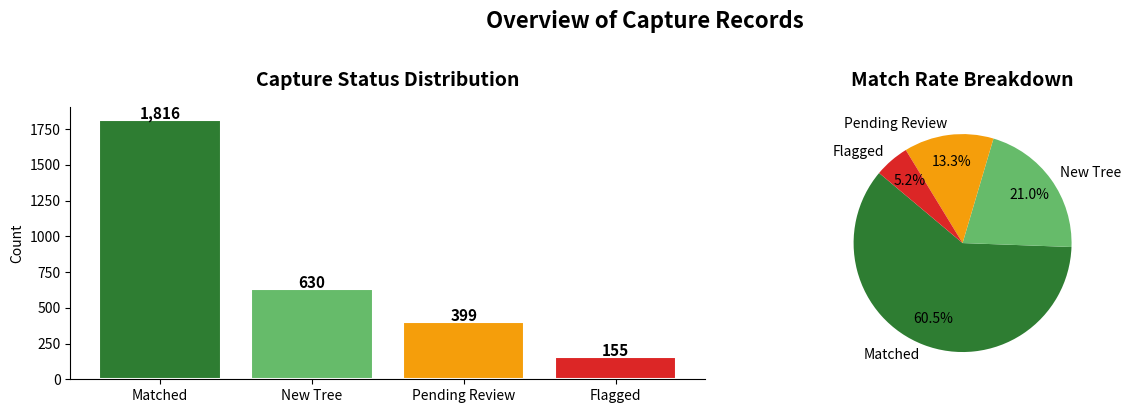
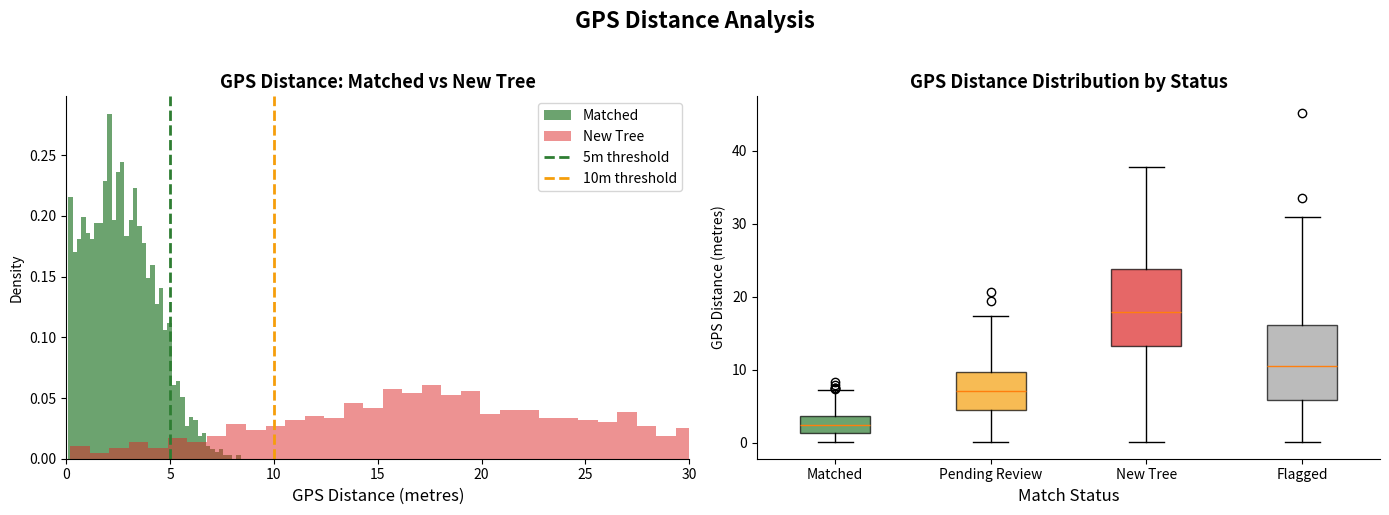
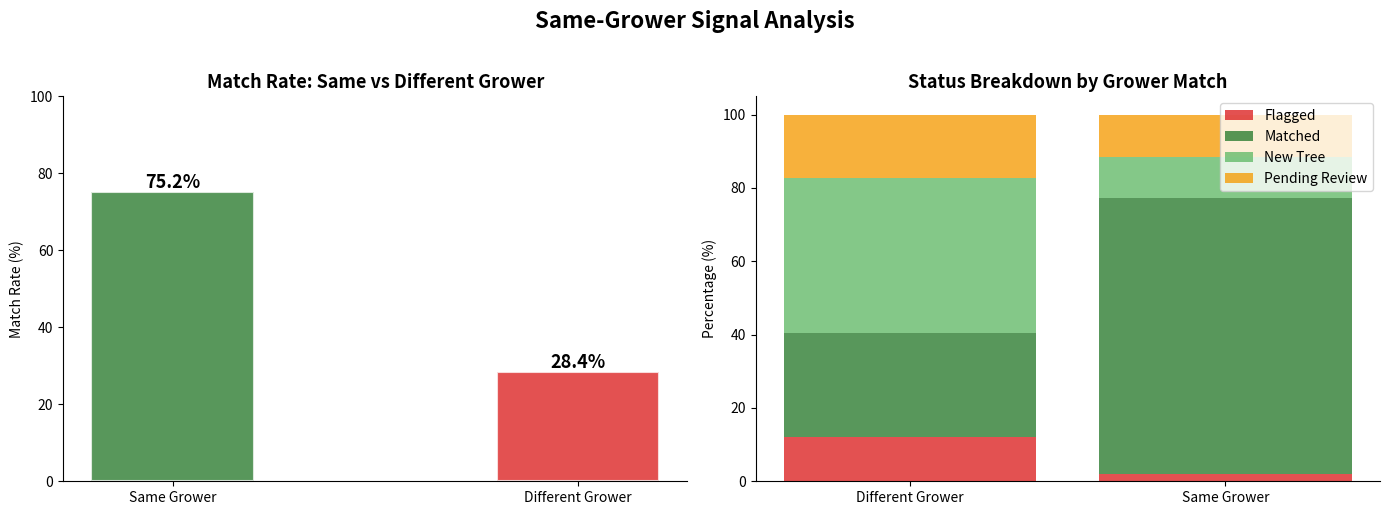
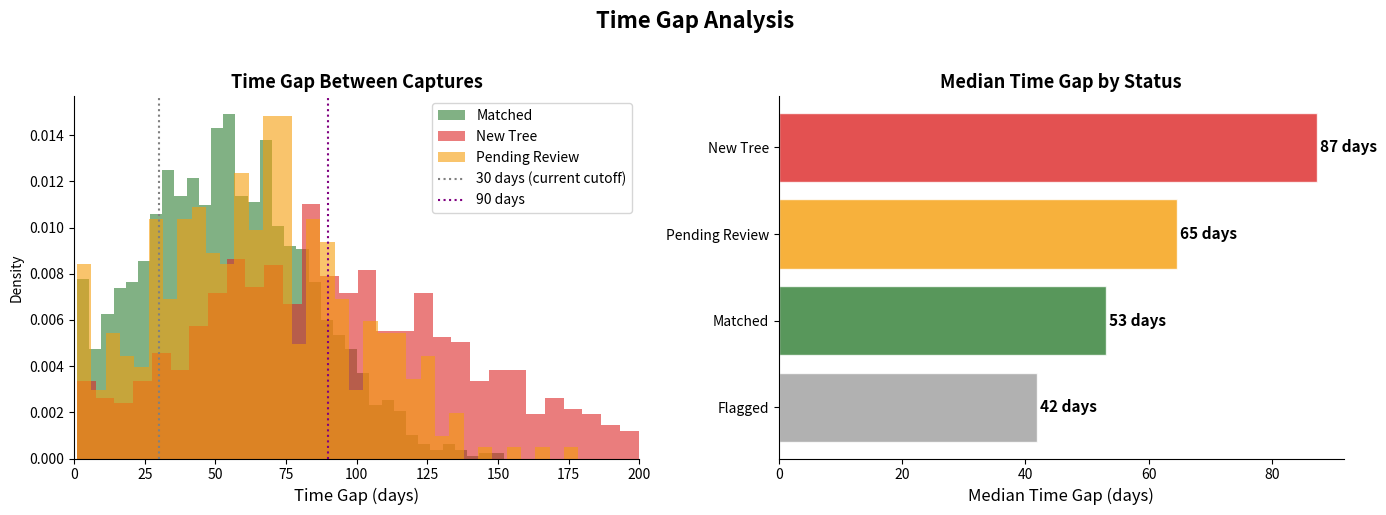
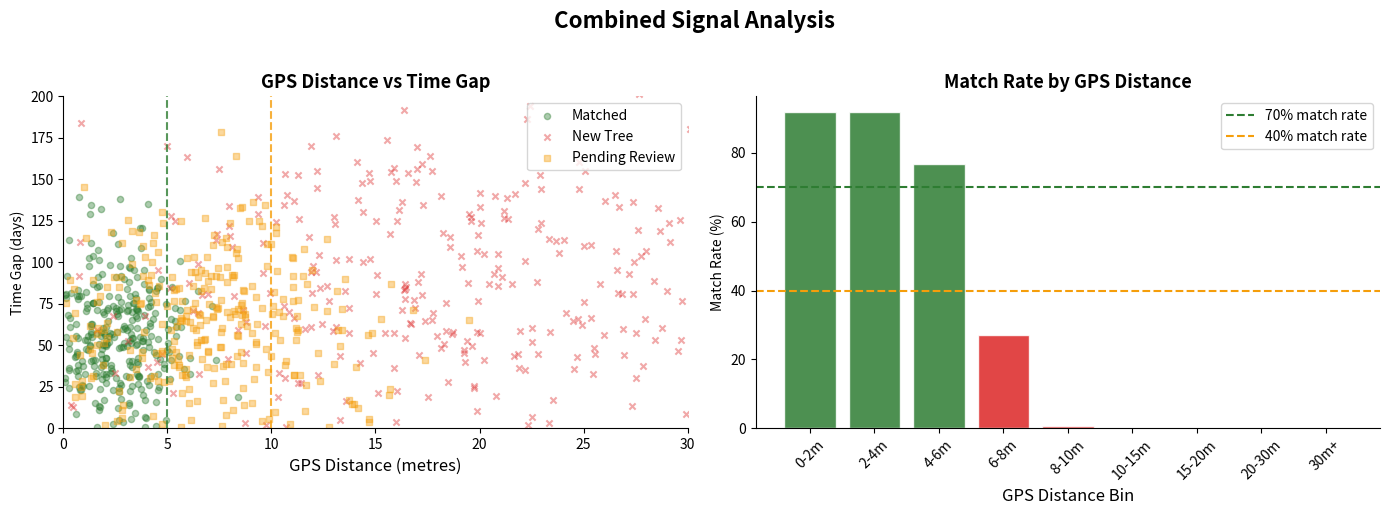
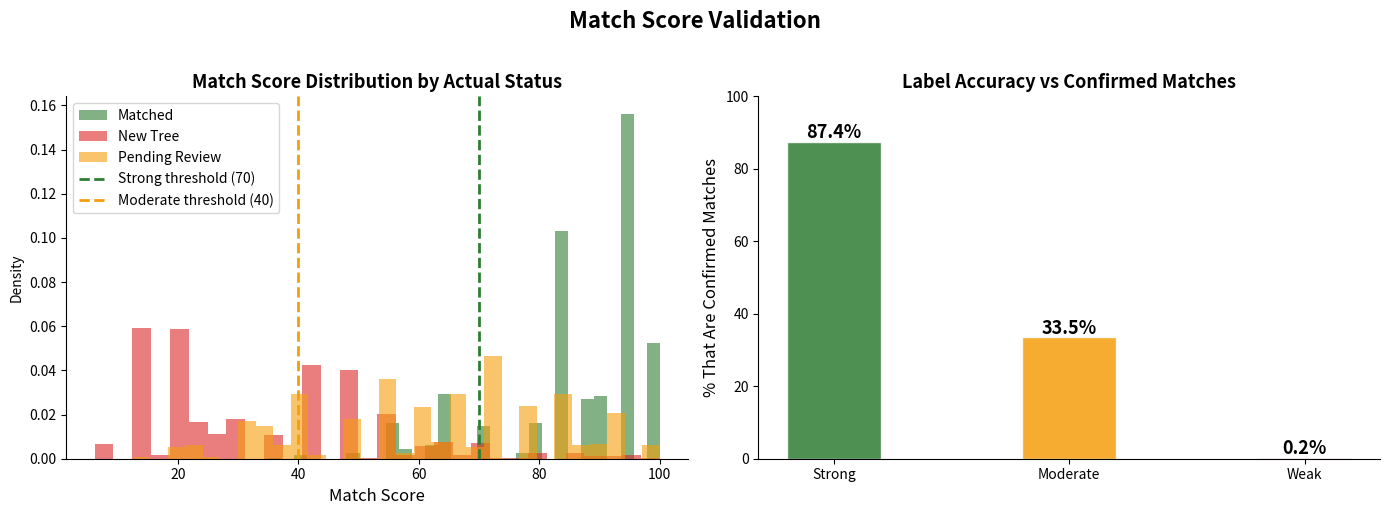

These figures' Python source, in order:
import pandas as pd
import numpy as np
import matplotlib.pyplot as plt
import matplotlib.patches as mpatches
import seaborn as sns
from datetime import datetime, timedelta
import warnings
warnings.filterwarnings('ignore')

# Style
plt.rcParams['figure.figsize'] = (12, 5)
plt.rcParams['font.family'] = 'sans-serif'
plt.rcParams['axes.spines.top'] = False
plt.rcParams['axes.spines.right'] = False

GREEN  = '#2e7d32'
AMBER  = '#f59e0b'
RED    = '#dc2626'
LIGHT  = '#e8f5e9'

print('Libraries loaded successfully')

# ─────────────────────────────────────────────────────────────
# MOCK DATA GENERATOR
# Replace this function with real API data when available.
# Expected columns:
#   capture_id, tree_id, grower_id, organisation,
#   gps_distance_m, time_gap_days, same_grower,
#   status (Matched / New Tree / Pending / Flagged),
#   captured_at
# ─────────────────────────────────────────────────────────────

def generate_mock_data(n=3000, seed=42):
    rng = np.random.default_rng(seed)
    
    ORGS     = ['Trees for the Future', 'WeForest', 'Eden Reforestation', 'Ripple Effect', 'Komaza']
    STATUSES = ['Matched', 'New Tree', 'Pending Review', 'Flagged']
    WEIGHTS  = [0.60, 0.22, 0.13, 0.05]
    
    statuses = rng.choice(STATUSES, size=n, p=WEIGHTS)
    rows = []
    
    for i, status in enumerate(statuses):
        if status == 'Matched':
            gps      = abs(rng.normal(2.5, 1.8))
            time_gap = abs(rng.normal(55, 30))
            same_grower = rng.random() < 0.85
        elif status == 'New Tree':
            gps      = abs(rng.normal(18, 8))
            time_gap = abs(rng.normal(90, 50))
            same_grower = rng.random() < 0.40
        elif status == 'Pending Review':
            gps      = abs(rng.normal(7, 4))
            time_gap = abs(rng.normal(65, 35))
            same_grower = rng.random() < 0.60
        else:
            gps      = abs(rng.normal(12, 8))
            time_gap = abs(rng.normal(40, 30))
            same_grower = rng.random() < 0.30
        
        rows.append({
            'capture_id':    f'cap_{i:06d}',
            'grower_id':     f'grower_{rng.integers(1, 300):04d}',
            'organisation':  rng.choice(ORGS),
            'gps_distance_m': round(float(np.clip(gps, 0.1, 50)), 2),
            'time_gap_days':  round(float(np.clip(time_gap, 1, 365)), 1),
            'same_grower':    bool(same_grower),
            'status':         status,
            'captured_at':    datetime(2024, 1, 1) + timedelta(days=int(rng.integers(0, 365))),
        })
    
    return pd.DataFrame(rows)

df = generate_mock_data(3000)
print(f'Dataset loaded: {len(df):,} capture records')
df.head()

# Status distribution
status_counts = df['status'].value_counts()
colors = [GREEN, '#66bb6a', AMBER, RED]

fig, axes = plt.subplots(1, 2, figsize=(13, 4))

# Bar chart
bars = axes[0].bar(status_counts.index, status_counts.values, color=colors, edgecolor='white', linewidth=1.5)
axes[0].set_title('Capture Status Distribution', fontsize=14, fontweight='bold', pad=15)
axes[0].set_ylabel('Count')
for bar, val in zip(bars, status_counts.values):
    axes[0].text(bar.get_x() + bar.get_width()/2, bar.get_height() + 10,
                 f'{val:,}', ha='center', fontsize=11, fontweight='bold')

# Pie chart
axes[1].pie(status_counts.values, labels=status_counts.index, colors=colors,
            autopct='%1.1f%%', startangle=140, pctdistance=0.75)
axes[1].set_title('Match Rate Breakdown', fontsize=14, fontweight='bold', pad=15)

plt.suptitle('Overview of Capture Records', fontsize=16, fontweight='bold', y=1.02)
plt.tight_layout()
plt.show()

print(f"\nMatch rate: {status_counts['Matched'] / len(df) * 100:.1f}%")
print(f"New tree rate: {status_counts['New Tree'] / len(df) * 100:.1f}%")

matched  = df[df['status'] == 'Matched']['gps_distance_m']
new_tree = df[df['status'] == 'New Tree']['gps_distance_m']

fig, axes = plt.subplots(1, 2, figsize=(14, 5))

# Histogram overlay
axes[0].hist(matched,  bins=40, alpha=0.7, color=GREEN, label='Matched',  density=True)
axes[0].hist(new_tree, bins=40, alpha=0.5, color=RED,   label='New Tree', density=True)
axes[0].axvline(5,  color=GREEN, linestyle='--', linewidth=2, label='5m threshold')
axes[0].axvline(10, color=AMBER, linestyle='--', linewidth=2, label='10m threshold')
axes[0].set_xlabel('GPS Distance (metres)', fontsize=12)
axes[0].set_ylabel('Density')
axes[0].set_title('GPS Distance: Matched vs New Tree', fontsize=13, fontweight='bold')
axes[0].legend()
axes[0].set_xlim(0, 30)

# Box plot by status
status_order = ['Matched', 'Pending Review', 'New Tree', 'Flagged']
box_colors   = [GREEN, AMBER, RED, '#9e9e9e']
data_by_status = [df[df['status'] == s]['gps_distance_m'].values for s in status_order]
bp = axes[1].boxplot(data_by_status, labels=status_order, patch_artist=True, notch=False)
for patch, color in zip(bp['boxes'], box_colors):
    patch.set_facecolor(color)
    patch.set_alpha(0.7)
axes[1].set_xlabel('Match Status', fontsize=12)
axes[1].set_ylabel('GPS Distance (metres)')
axes[1].set_title('GPS Distance Distribution by Status', fontsize=13, fontweight='bold')

plt.suptitle('GPS Distance Analysis', fontsize=16, fontweight='bold', y=1.02)
plt.tight_layout()
plt.show()

print('GPS Distance Statistics (Matched captures):')
print(matched.describe().round(2))
print(f"\n95th percentile of matched captures: {matched.quantile(0.95):.1f}m")
print(f"Median GPS distance for matched: {matched.median():.1f}m")
print(f"Median GPS distance for new tree: {new_tree.median():.1f}m")

grower_match = df.groupby(['same_grower', 'status']).size().unstack(fill_value=0)
grower_pct   = grower_match.div(grower_match.sum(axis=1), axis=0) * 100

fig, axes = plt.subplots(1, 2, figsize=(14, 5))

# Match rate same vs different grower
match_rates = {
    'Same Grower':      df[df['same_grower'] == True]['status'].eq('Matched').mean() * 100,
    'Different Grower': df[df['same_grower'] == False]['status'].eq('Matched').mean() * 100,
}
bars = axes[0].bar(match_rates.keys(), match_rates.values(),
                   color=[GREEN, RED], alpha=0.8, edgecolor='white', linewidth=1.5, width=0.4)
axes[0].set_ylabel('Match Rate (%)')
axes[0].set_title('Match Rate: Same vs Different Grower', fontsize=13, fontweight='bold')
axes[0].set_ylim(0, 100)
for bar, val in zip(bars, match_rates.values()):
    axes[0].text(bar.get_x() + bar.get_width()/2, bar.get_height() + 1,
                 f'{val:.1f}%', ha='center', fontsize=13, fontweight='bold')

# Stacked bar
status_colors = {'Matched': GREEN, 'New Tree': '#66bb6a', 'Pending Review': AMBER, 'Flagged': RED}
bottom = np.zeros(2)
labels = ['Different Grower', 'Same Grower']
for status in grower_pct.columns:
    vals = [grower_pct.loc[False, status] if False in grower_pct.index else 0,
            grower_pct.loc[True,  status] if True  in grower_pct.index else 0]
    axes[1].bar(labels, vals, bottom=bottom,
                color=status_colors.get(status, '#9e9e9e'), alpha=0.8, label=status)
    bottom += np.array(vals)
axes[1].set_ylabel('Percentage (%)')
axes[1].set_title('Status Breakdown by Grower Match', fontsize=13, fontweight='bold')
axes[1].legend(loc='upper right', fontsize=10)

plt.suptitle('Same-Grower Signal Analysis', fontsize=16, fontweight='bold', y=1.02)
plt.tight_layout()
plt.show()

lift = match_rates['Same Grower'] / match_rates['Different Grower']
print(f"Same grower match rate:      {match_rates['Same Grower']:.1f}%")
print(f"Different grower match rate: {match_rates['Different Grower']:.1f}%")
print(f"Lift from same-grower flag:  {lift:.2f}x more likely to be a match")

fig, axes = plt.subplots(1, 2, figsize=(14, 5))

# Time gap distribution
for status, color in [('Matched', GREEN), ('New Tree', RED), ('Pending Review', AMBER)]:
    data = df[df['status'] == status]['time_gap_days']
    axes[0].hist(data, bins=35, alpha=0.6, color=color, label=status, density=True)
axes[0].axvline(30,  color='gray',   linestyle=':', linewidth=1.5, label='30 days (current cutoff)')
axes[0].axvline(90,  color='purple', linestyle=':', linewidth=1.5, label='90 days')
axes[0].set_xlabel('Time Gap (days)', fontsize=12)
axes[0].set_ylabel('Density')
axes[0].set_title('Time Gap Between Captures', fontsize=13, fontweight='bold')
axes[0].legend(fontsize=10)
axes[0].set_xlim(0, 200)

# Median time gap by status
medians = df.groupby('status')['time_gap_days'].median().sort_values()
color_map = {'Matched': GREEN, 'Pending Review': AMBER, 'New Tree': RED, 'Flagged': '#9e9e9e'}
bar_colors = [color_map.get(s, '#9e9e9e') for s in medians.index]
bars = axes[1].barh(medians.index, medians.values, color=bar_colors, alpha=0.8, edgecolor='white')
axes[1].set_xlabel('Median Time Gap (days)', fontsize=12)
axes[1].set_title('Median Time Gap by Status', fontsize=13, fontweight='bold')
for bar, val in zip(bars, medians.values):
    axes[1].text(bar.get_width() + 0.5, bar.get_y() + bar.get_height()/2,
                 f'{val:.0f} days', va='center', fontsize=11, fontweight='bold')

plt.suptitle('Time Gap Analysis', fontsize=16, fontweight='bold', y=1.02)
plt.tight_layout()
plt.show()

print('Time Gap Statistics (Matched captures):')
print(df[df['status'] == 'Matched']['time_gap_days'].describe().round(1))

fig, axes = plt.subplots(1, 2, figsize=(14, 5))

# GPS distance vs time gap scatter
for status, color, marker in [
    ('Matched', GREEN, 'o'),
    ('New Tree', RED, 'x'),
    ('Pending Review', AMBER, 's')
]:
    sub = df[df['status'] == status].sample(min(300, len(df[df['status'] == status])))
    axes[0].scatter(sub['gps_distance_m'], sub['time_gap_days'],
                    c=color, alpha=0.4, s=20, label=status, marker=marker)

axes[0].axvline(5,  color=GREEN, linestyle='--', linewidth=1.5, alpha=0.8)
axes[0].axvline(10, color=AMBER, linestyle='--', linewidth=1.5, alpha=0.8)
axes[0].set_xlabel('GPS Distance (metres)', fontsize=12)
axes[0].set_ylabel('Time Gap (days)')
axes[0].set_title('GPS Distance vs Time Gap', fontsize=13, fontweight='bold')
axes[0].legend(fontsize=10)
axes[0].set_xlim(0, 30)
axes[0].set_ylim(0, 200)

# Match rate by GPS bin
bins   = [0, 2, 4, 6, 8, 10, 15, 20, 30, 50]
labels = ['0-2m','2-4m','4-6m','6-8m','8-10m','10-15m','15-20m','20-30m','30m+']
df['gps_bin'] = pd.cut(df['gps_distance_m'], bins=bins, labels=labels)
match_by_bin  = df.groupby('gps_bin', observed=True)['status'].apply(
    lambda x: (x == 'Matched').mean() * 100
).reset_index()
match_by_bin.columns = ['gps_bin', 'match_rate']

bar_colors = [GREEN if r > 70 else AMBER if r > 40 else RED
              for r in match_by_bin['match_rate']]
axes[1].bar(match_by_bin['gps_bin'], match_by_bin['match_rate'],
            color=bar_colors, alpha=0.85, edgecolor='white')
axes[1].axhline(70, color=GREEN, linestyle='--', linewidth=1.5, label='70% match rate')
axes[1].axhline(40, color=AMBER, linestyle='--', linewidth=1.5, label='40% match rate')
axes[1].set_xlabel('GPS Distance Bin', fontsize=12)
axes[1].set_ylabel('Match Rate (%)')
axes[1].set_title('Match Rate by GPS Distance', fontsize=13, fontweight='bold')
axes[1].tick_params(axis='x', rotation=45)
axes[1].legend(fontsize=10)

plt.suptitle('Combined Signal Analysis', fontsize=16, fontweight='bold', y=1.02)
plt.tight_layout()
plt.show()

def compute_match_score(gps_distance_m, same_grower, time_gap_days):
    """
    Rule-based match score combining three signals.
    Returns: score (0-100), label (Strong/Moderate/Weak)
    """
    # GPS score (45% weight)
    if gps_distance_m <= 3:    gps_score = 100
    elif gps_distance_m <= 6:  gps_score = 80
    elif gps_distance_m <= 10: gps_score = 50
    elif gps_distance_m <= 15: gps_score = 25
    else:                      gps_score = 0

    # Grower score (30% weight)
    grower_score = 100 if same_grower else 0

    # Time gap score (25% weight)
    if time_gap_days <= 30:    time_score = 100
    elif time_gap_days <= 90:  time_score = 75
    elif time_gap_days <= 180: time_score = 50
    elif time_gap_days <= 365: time_score = 25
    else:                      time_score = 0

    score = (gps_score * 0.45) + (grower_score * 0.30) + (time_score * 0.25)

    if score >= 70:   label = 'Strong'
    elif score >= 40: label = 'Moderate'
    else:             label = 'Weak'

    return round(score, 1), label

# Apply to dataset
df[['match_score', 'match_label']] = df.apply(
    lambda r: compute_match_score(r['gps_distance_m'], r['same_grower'], r['time_gap_days']),
    axis=1, result_type='expand'
)

print('Match label distribution:')
print(df['match_label'].value_counts())
print()
print('Match label vs actual status:')
print(pd.crosstab(df['match_label'], df['status'], normalize='index').round(2) * 100)

fig, axes = plt.subplots(1, 2, figsize=(14, 5))

# Score distribution by actual status
for status, color in [('Matched', GREEN), ('New Tree', RED), ('Pending Review', AMBER)]:
    data = df[df['status'] == status]['match_score']
    axes[0].hist(data, bins=30, alpha=0.6, color=color, label=status, density=True)
axes[0].axvline(70, color=GREEN, linestyle='--', linewidth=2, label='Strong threshold (70)')
axes[0].axvline(40, color=AMBER, linestyle='--', linewidth=2, label='Moderate threshold (40)')
axes[0].set_xlabel('Match Score', fontsize=12)
axes[0].set_ylabel('Density')
axes[0].set_title('Match Score Distribution by Actual Status', fontsize=13, fontweight='bold')
axes[0].legend(fontsize=10)

# Accuracy of label vs confirmed match
label_accuracy = df.groupby('match_label').apply(
    lambda x: (x['status'] == 'Matched').mean() * 100
).reindex(['Strong', 'Moderate', 'Weak'])

colors = [GREEN, AMBER, RED]
bars = axes[1].bar(label_accuracy.index, label_accuracy.values,
                   color=colors, alpha=0.85, edgecolor='white', width=0.4)
axes[1].set_ylabel('% That Are Confirmed Matches', fontsize=12)
axes[1].set_title('Label Accuracy vs Confirmed Matches', fontsize=13, fontweight='bold')
axes[1].set_ylim(0, 100)
for bar, val in zip(bars, label_accuracy.values):
    axes[1].text(bar.get_x() + bar.get_width()/2, bar.get_height() + 1,
                 f'{val:.1f}%', ha='center', fontsize=13, fontweight='bold')

plt.suptitle('Match Score Validation', fontsize=16, fontweight='bold', y=1.02)
plt.tight_layout()
plt.show()

strong_accuracy  = df[df['match_label'] == 'Strong']['status'].eq('Matched').mean() * 100
moderate_accuracy = df[df['match_label'] == 'Moderate']['status'].eq('Matched').mean() * 100
weak_accuracy    = df[df['match_label'] == 'Weak']['status'].eq('Matched').mean() * 100
strong_count     = len(df[df['match_label'] == 'Strong'])
total            = len(df)

print('=' * 55)
print('CAPTURE MATCHING — ANALYSIS SUMMARY')
print('=' * 55)
print()
print('SIGNAL FINDINGS')
print(f'  GPS distance   — Matched captures median: {df[df["status"]=="Matched"]["gps_distance_m"].median():.1f}m')
print(f'                   New tree captures median:  {df[df["status"]=="New Tree"]["gps_distance_m"].median():.1f}m')
print(f'  Same grower    — {match_rates["Same Grower"]:.1f}% match rate vs {match_rates["Different Grower"]:.1f}% for different grower')
print(f'  Time gap       — Matched captures median: {df[df["status"]=="Matched"]["time_gap_days"].median():.0f} days')
print()
print('PROPOSED THRESHOLDS')
print('  Strong   — GPS <= 3m,  same grower preferred, any time gap  → score >= 70')
print('  Moderate — GPS <= 10m, grower optional, time gap <= 90 days → score 40-69')
print('  Weak     — GPS > 10m   or  score < 40')
print()
print('LABEL ACCURACY (on mock data)')
print(f'  Strong label   → {strong_accuracy:.1f}% are confirmed matches')
print(f'  Moderate label → {moderate_accuracy:.1f}% are confirmed matches')
print(f'  Weak label     → {weak_accuracy:.1f}% are confirmed matches')
print()
print('AUTO-MATCH POTENTIAL')
print(f'  {strong_count:,} captures ({strong_count/total*100:.1f}%) labelled Strong')
print(f'  If Strong matches are auto-approved, reviewers only handle {total-strong_count:,} captures')
print()
print('NEXT STEP')
print('  Validate these thresholds against real Greenstand match data')
print('  and adjust weights accordingly.')
print('=' * 55)
